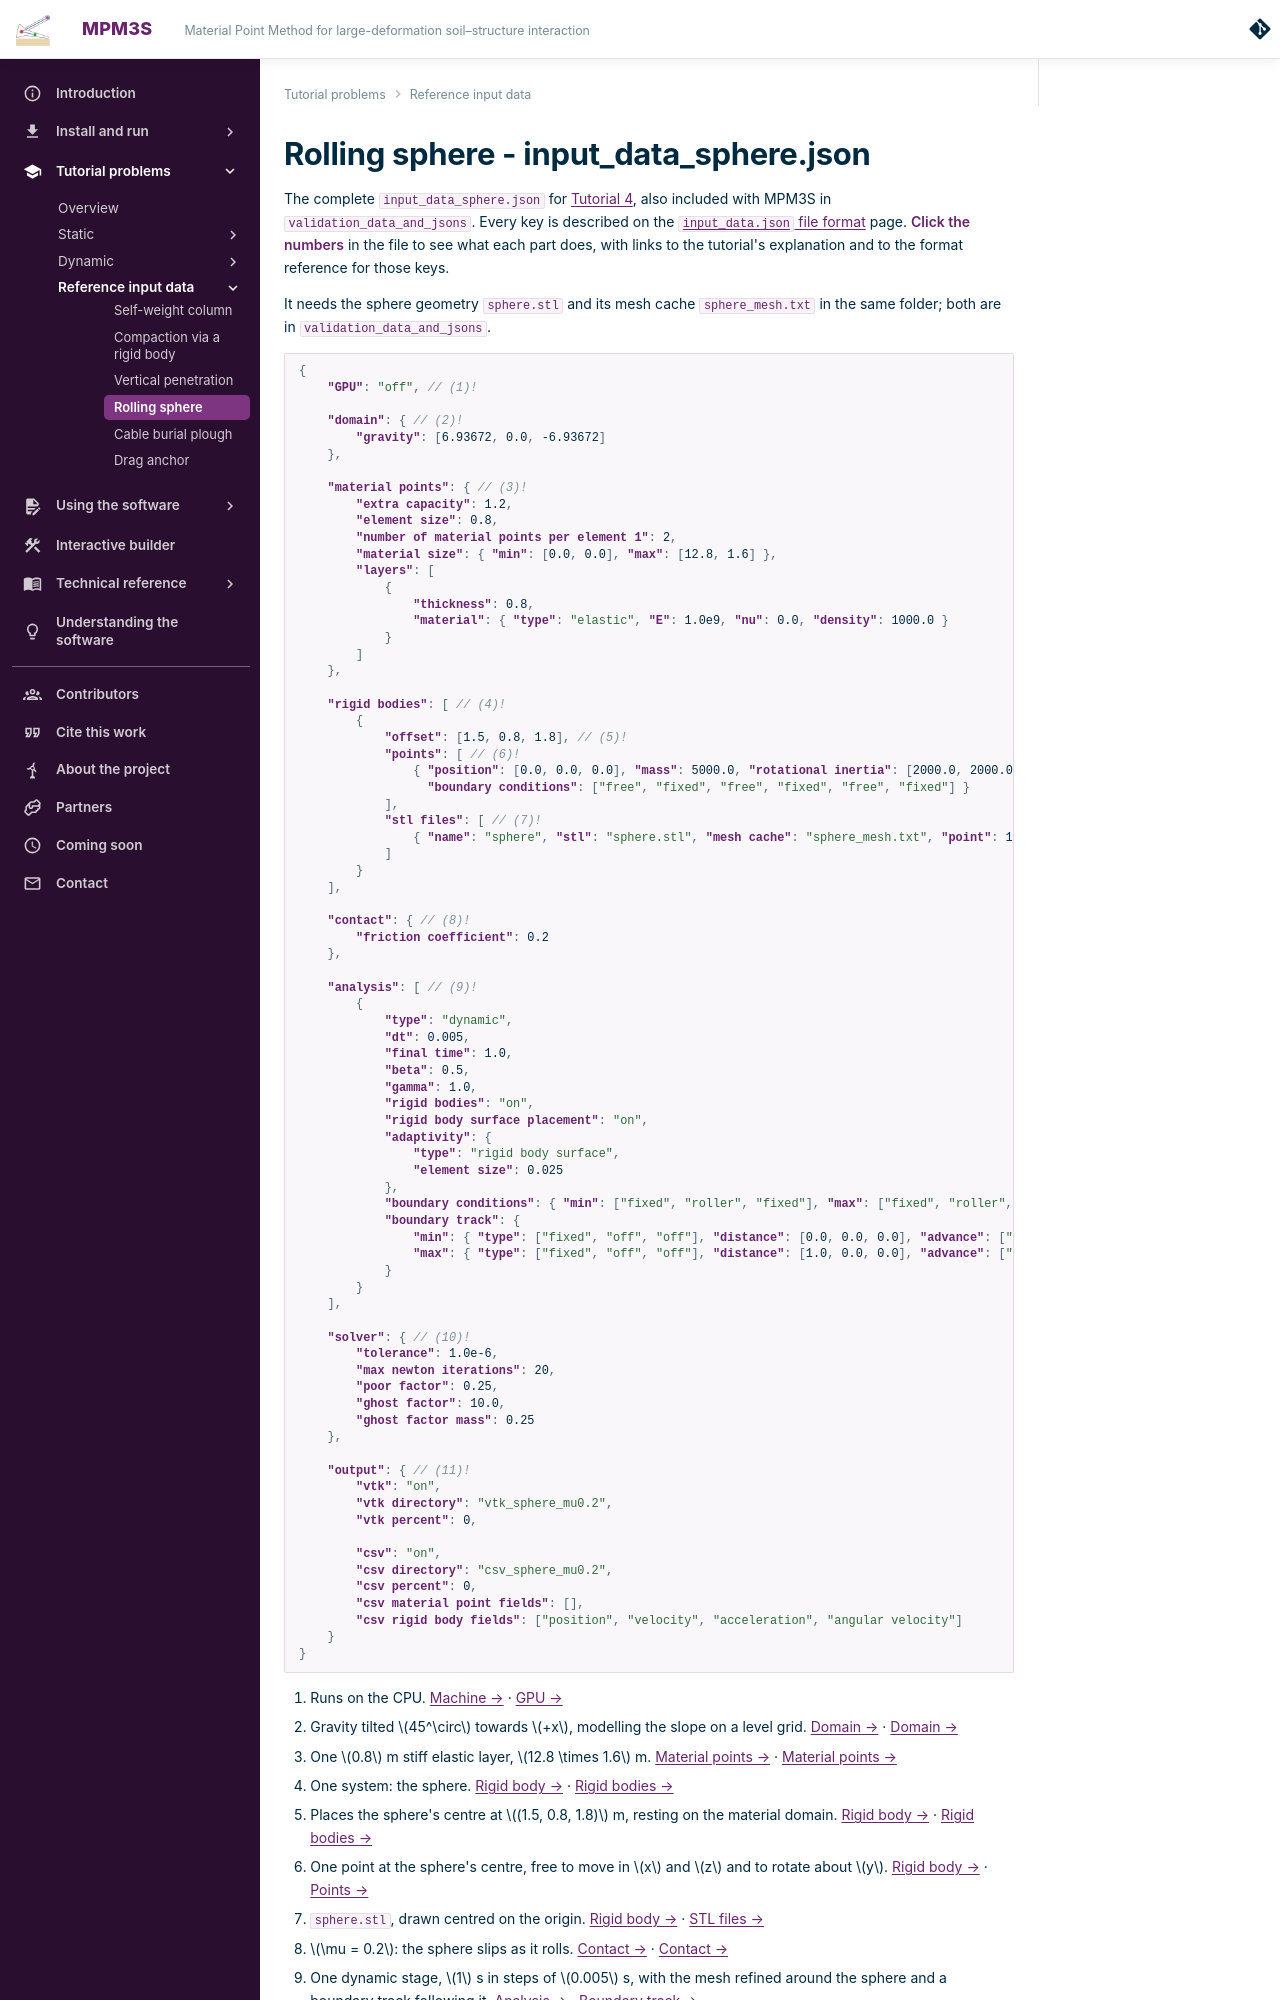

repository: MPM3S/MPM3S.github.io · page: docs/TutorialProblems/Tutorial_4_input_data/index.html · generator: mkdocs

# Rolling sphere - input_data_sphere.json

The complete `input_data_sphere.json` for [Tutorial 4](Tutorial_4.md), also included with MPM3S in `validation_data_and_jsons`. Every key is described on the [`input_data.json` file format](../UsingTheSoftware/InputFormat/index.md) page. **Click the numbers** in the file to see what each part does, with links to the tutorial's explanation and to the format reference for those keys.

It needs the sphere geometry `sphere.stl` and its mesh cache `sphere_mesh.txt` in the same folder; both are in `validation_data_and_jsons`.

``` { .json .annotate }
{
    "GPU": "off", // (1)!

    "domain": { // (2)!
        "gravity": [6.93672, 0.0, -6.93672]
    },

    "material points": { // (3)!
        "extra capacity": 1.2,
        "element size": 0.8,
        "number of material points per element 1": 2,
        "material size": { "min": [0.0, 0.0], "max": [12.8, 1.6] },
        "layers": [
            {
                "thickness": 0.8,
                "material": { "type": "elastic", "E": 1.0e9, "nu": 0.0, "density": 1000.0 }
            }
        ]
    },

    "rigid bodies": [ // (4)!
        {
            "offset": [1.5, 0.8, 1.8], // (5)!
            "points": [ // (6)!
                { "position": [0.0, 0.0, 0.0], "mass": 5000.0, "rotational inertia": [2000.0, 2000.0, 2000.0],
                  "boundary conditions": ["free", "fixed", "free", "fixed", "free", "fixed"] }
            ],
            "stl files": [ // (7)!
                { "name": "sphere", "stl": "sphere.stl", "mesh cache": "sphere_mesh.txt", "point": 1 }
            ]
        }
    ],

    "contact": { // (8)!
        "friction coefficient": 0.2
    },

    "analysis": [ // (9)!
        {
            "type": "dynamic",
            "dt": 0.005,
            "final time": 1.0,
            "beta": 0.5,
            "gamma": 1.0,
            "rigid bodies": "on",
            "rigid body surface placement": "on",
            "adaptivity": {
                "type": "rigid body surface",
                "element size": 0.025
            },
            "boundary conditions": { "min": ["fixed", "roller", "fixed"], "max": ["fixed", "roller", "free"] },
            "boundary track": {
                "min": { "type": ["fixed", "off", "off"], "distance": [0.0, 0.0, 0.0], "advance": ["positive", "positive", "positive"], "remove": ["yes", "no", "no"] },
                "max": { "type": ["fixed", "off", "off"], "distance": [1.0, 0.0, 0.0], "advance": ["positive", "positive", "positive"], "remove": ["no", "no", "no"] }
            }
        }
    ],

    "solver": { // (10)!
        "tolerance": 1.0e-6,
        "max newton iterations": 20,
        "poor factor": 0.25,
        "ghost factor": 10.0,
        "ghost factor mass": 0.25
    },

    "output": { // (11)!
        "vtk": "on",
        "vtk directory": "vtk_sphere_mu0.2",
        "vtk percent": 0,

        "csv": "on",
        "csv directory": "csv_sphere_mu0.2",
        "csv percent": 0,
        "csv material point fields": [],
        "csv rigid body fields": ["position", "velocity", "acceleration", "angular velocity"]
    }
}
```
